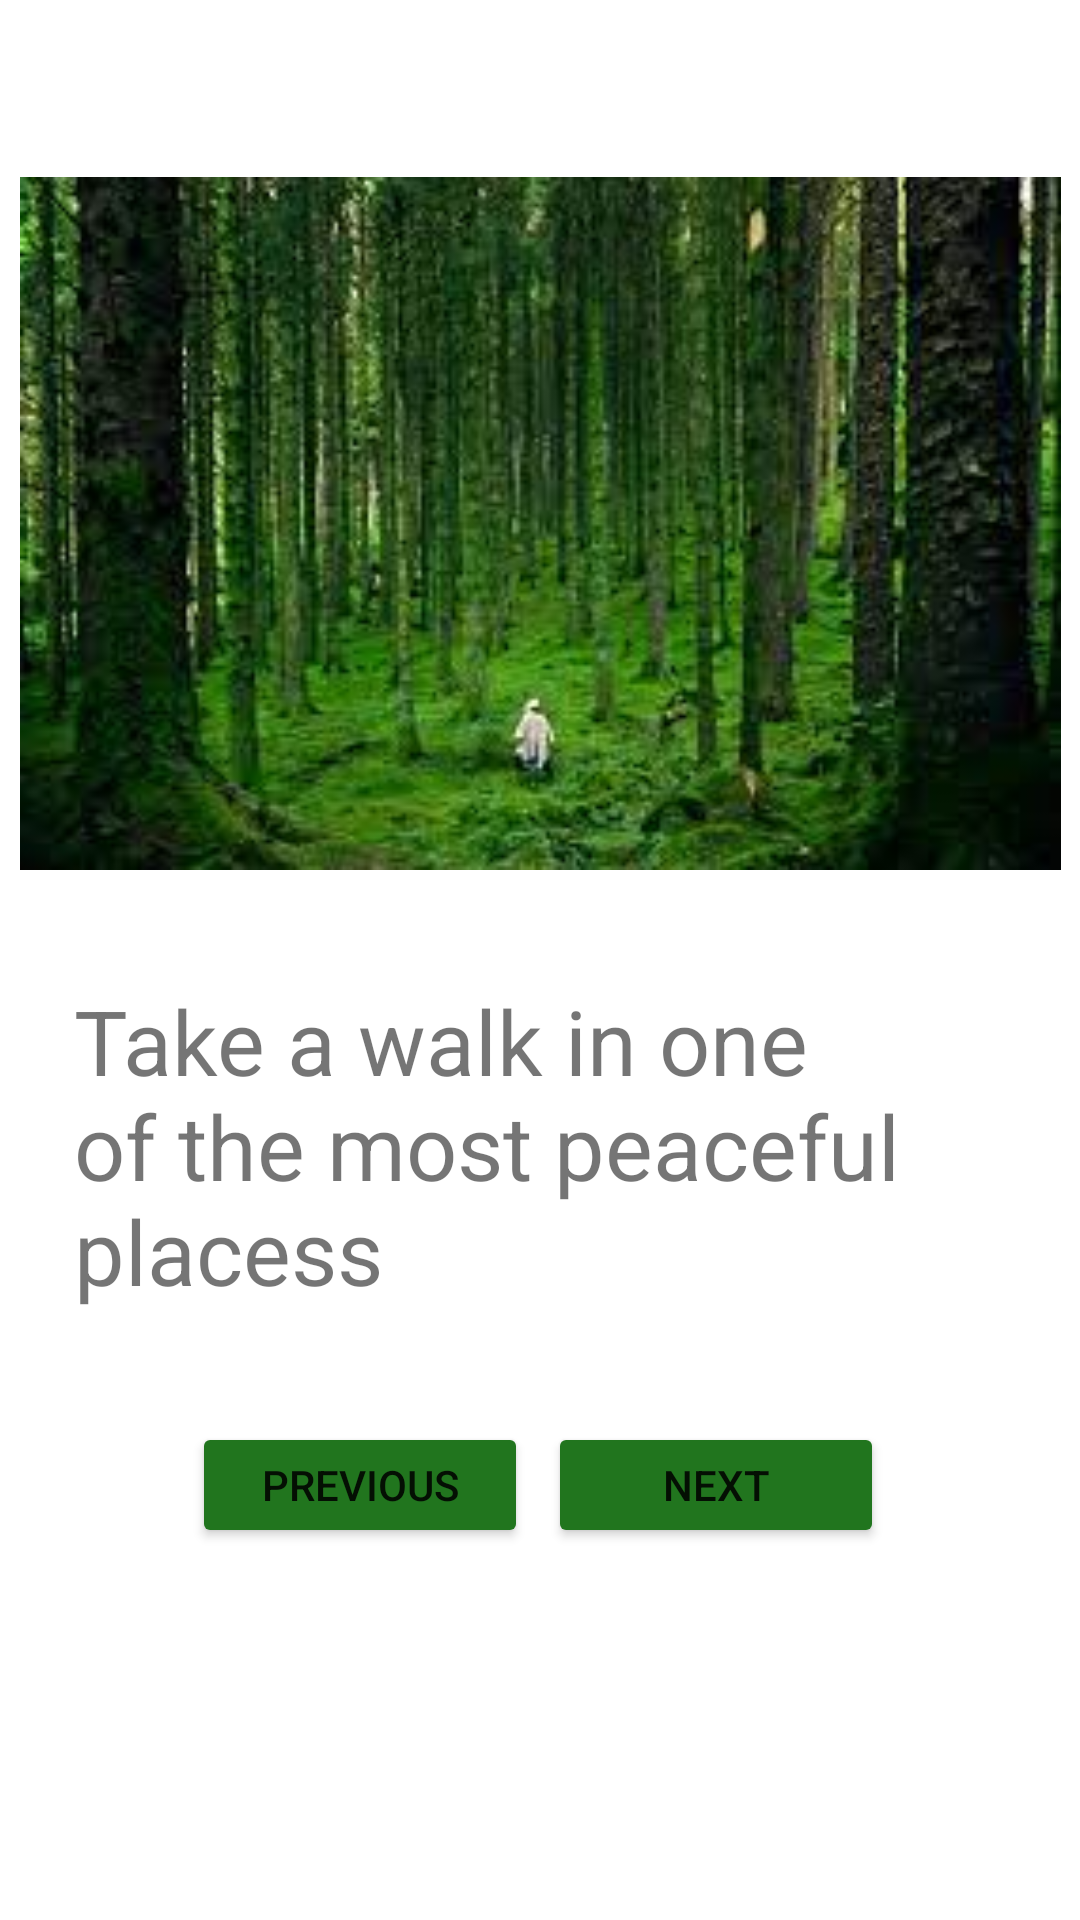

Write the Android layout XML for this screen, with the resource values it uses.
<!-- AndroidManifest.xml: application theme Theme.PictureREp -->
<!-- res/layout/activity_picture_rep_two.xml -->
<?xml version="1.0" encoding="utf-8"?>
<androidx.constraintlayout.widget.ConstraintLayout xmlns:android="http://schemas.android.com/apk/res/android"
    xmlns:app="http://schemas.android.com/apk/res-auto"
    xmlns:tools="http://schemas.android.com/tools"
    android:layout_width="match_parent"
    android:layout_height="match_parent"
    tools:context=".pictureRepTwo">



    <ImageView
        android:id="@+id/imgMeta"
        android:layout_width="347dp"
        android:layout_height="285dp"
        android:layout_marginTop="32dp"
        app:layout_constraintEnd_toEndOf="parent"
        app:layout_constraintStart_toStartOf="parent"
        app:layout_constraintTop_toTopOf="parent"
        app:srcCompat="@drawable/img_2" />

    <Button
        android:id="@+id/btnnextThree"
        android:layout_width="112dp"
        android:layout_height="42dp"
        android:layout_marginEnd="64dp"
        android:layout_marginBottom="124dp"
        android:backgroundTint="#21751E"
        android:text="Next"
        app:layout_constraintBottom_toBottomOf="parent"
        app:layout_constraintEnd_toEndOf="parent"
        app:layout_constraintHorizontal_bias="0.83"
        app:layout_constraintStart_toEndOf="@+id/btnBackTwo"
        app:layout_constraintTop_toBottomOf="@+id/imgMeta"
        app:layout_constraintVertical_bias="1.0" />

    <Button
        android:id="@+id/btnBackTwo"
        android:layout_width="112dp"
        android:layout_height="42dp"
        android:layout_marginStart="64dp"
        android:backgroundTint="#21751E"
        android:text="Previous"
        app:layout_constraintBottom_toBottomOf="@+id/btnnextThree"
        app:layout_constraintStart_toStartOf="parent"
        app:layout_constraintTop_toTopOf="@+id/btnnextThree"
        app:layout_constraintVertical_bias="0.0" />

    <TextView
        android:id="@+id/textView5"
        android:layout_width="311dp"
        android:layout_height="138dp"
        android:text="Take a walk in one of the most peaceful placess"
        android:textSize="30sp"
        app:layout_constraintBottom_toTopOf="@+id/btnnextThree"
        app:layout_constraintEnd_toEndOf="parent"
        app:layout_constraintStart_toStartOf="parent"
        app:layout_constraintTop_toBottomOf="@+id/imgMeta" />


</androidx.constraintlayout.widget.ConstraintLayout>
<!-- resources referenced by this layout -->
<resources>
  <!-- drawable img_2: png bitmap (drawable, 126025 bytes) -->
  <style name="Theme.PictureREp" parent="Theme.MaterialComponents.DayNight.DarkActionBar">
          
          <item name="colorPrimary">@color/purple_500</item>
          <item name="colorPrimaryVariant">@color/purple_700</item>
          <item name="colorOnPrimary">@color/white</item>
          
          <item name="colorSecondary">@color/teal_200</item>
          <item name="colorSecondaryVariant">@color/teal_700</item>
          <item name="colorOnSecondary">@color/black</item>
          
          <item name="android:statusBarColor" tools:targetApi="l">?attr/colorPrimaryVariant</item>
          
      </style>
  <!-- not gathered from this repository: default colours our renderer supplied (Android Studio template values) -->
  <color name="purple_500">#FF6200EE</color>
  <color name="purple_700">#FF3700B3</color>
  <color name="teal_200">#FF03DAC5</color>
  <color name="teal_700">#FF018786</color>
  <color name="black">#FF000000</color>
  <color name="white">#FFFFFFFF</color>
</resources>
